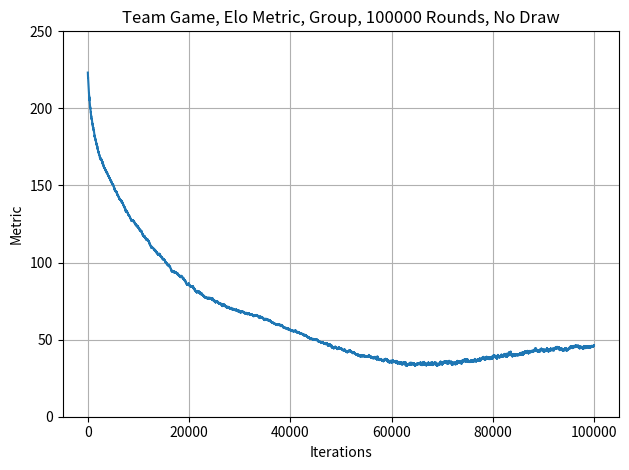

Python code for this plot:
import numpy as np
import matplotlib.pyplot as plt
import random

K = 40
num_players = 100
# number of people in a team
n_teams = 5
num_sims = 100000
sgm= 30  # I tried 30 is the best one for case of no drawings, the graph in overleaf use sgm=400

true_elos = np.random.normal(1500, 300, num_players)
true_ranking = [[i, true_elos[i]] for i in range(num_players)]
true_ranking.sort(key=lambda x: x[1], reverse=True)
# player_id -> (rank, elo)
dic_true = {true_ranking[i][0]: (i + 1, true_ranking[i][1]) for i in range(num_players)}


def metric(dic_true, dic_est, rank=True):
    if rank:
        difference = [abs(dic_true[i][0] - dic_est[i][0]) for i in range(num_players)]
    else:
        difference = [abs(dic_true[i][1] - dic_est[i][1]) for i in range(num_players)]
    return sum(difference) / num_players


def make_group(ranking: list, bin_size=400):
    groups = {}  # {bin_id: [player1, player2, ...]}

    # Step 1: Assign players to bins
    for player_id, elo in ranking:
        bin_id = int(elo) // bin_size  # e.g. 1500 // 200 = 7
        if bin_id not in groups:
            groups[bin_id] = []
        groups[bin_id].append(player_id)

    # Step 2: Match within each group
    pairs = []
    for group in groups.values():
        if len(group) >= 2*n_teams:
            random.shuffle(group)
            team1 = group[:n_teams]
            team2 = group[n_teams:2*n_teams]
            pairs.append((team1, team2))
    return pairs


res = []
elos = [1500 for i in range(num_players)]
ranking = [[i, elos[i]] for i in range(num_players)]

for _ in range(num_sims):
    # Divide players into groups based on Elo ranges (e.g., bins of 200 points),
    # then match players within each group using simple methods (random)
    match_lis = make_group(ranking)
    for team_i, team_j in match_lis:
        mean_i = sum([elos[i] for i in team_i])/n_teams
        mean_j = sum([elos[j] for j in team_j])/n_teams
        e_i = 1 / (1 + 10 ** ((mean_j - mean_i) / sgm))
        e_j = 1 - e_i
        # assume no drawing
        true_mean_i = sum([true_elos[i] for i in team_i])/n_teams
        true_mean_j = sum([true_elos[j] for j in team_j])/n_teams
        s_i = np.random.binomial(n=1, p=1 / (1 + 10 ** ((true_mean_j - true_mean_i) / sgm)))
        s_j = 1 - s_i
        # update Elos in the same proportion as individual elo to the total elo within each team
        for i in team_i:
            elos[i] += K * (s_i - e_i) * elos[i] / (mean_i*n_teams)
        for j in team_j:
            elos[j] += K * (s_j - e_j) * elos[j] / (mean_j*n_teams)
    ranking = [[i, elos[i]] for i in range(num_players)]
    ranking.sort(key=lambda x: x[1], reverse=True)
    dic_est = {ranking[i][0]: (i + 1, ranking[i][1]) for i in range(num_players)}
    res.append(metric(dic_true, dic_est, rank=False))
    # changed because perason coefficients could give wrong impression
    # like we could have the order of people wrong and it would be perfect
    # as long as the set of elos is equal

    # rank metric converges but wont converge further because we dont have draws
    # for people with similar elo, their prob of winning would be close to 0.5
    # and I suppose they would draw a lot, but they end up winning or losing
    # causing them to oscillate rankings

    # elo metric initially converges but actually diverge perhaps because in 
    # our population, we have players who are much better than the others
    # and end up getting really high and low elos


print(dic_true)
print("Estimate:")
print(dic_est)

plt.plot(range(len(res)), res)
plt.title(f"Team Game, Elo Metric, Group, {num_sims} Rounds, No Draw")
plt.xlabel("Iterations")
plt.ylabel("Metric")
plt.grid(True)
plt.ylim(0, 250)
plt.tight_layout()
plt.show()